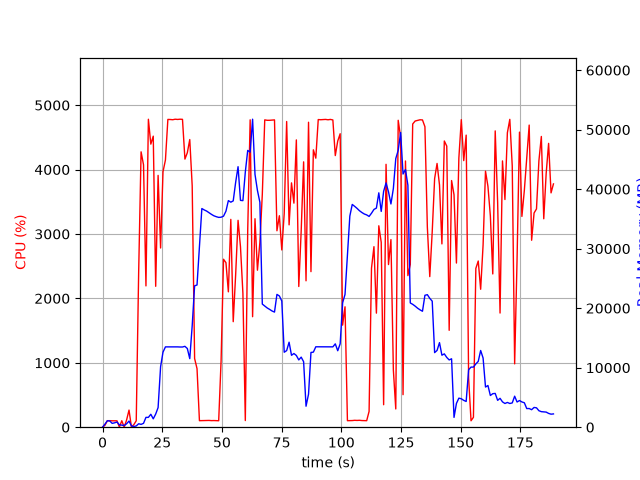

Values plotted in this chart, from the file beside it:
elapsed_time, nproc, cpu, mem_real, mem_virtual
3.9577484130859375e-05, 1, 0.0, 6.25, 24145
1.006, 6, 29.8, 513.7, 13934
2.015, 5, 101.1, 1082, 13882
3.024, 8, 101.3, 1051, 11780
4.031, 3, 99.3, 641.6, 5197
5.038, 3, 99.3, 735.8, 5309
6.045, 3, 99.3, 871.8, 5309
7.053, 4, 3.0, 394.4, 9638
8.061, 3, 100.2, 349.9, 4731
9.07, 3, 1.0, 279.1, 4687
10.08, 4, 112.8, 574.4, 13475
11.09, 7, 265.9, 1031, 19824
12.1, 3, 3.0, 216.2, 4624
13.1, 1, 39.7, 111.8, 852
14.11, 1, 100.1, 211.8, 820
15.12, 1, 2396, 578.3, 29310
16.14, 1, 4276, 474.9, 29324
17.16, 1, 4074, 648.9, 29340
18.18, 1, 2194, 1652, 31204
19.2, 1, 4782, 1652, 31204
20.22, 1, 4395, 2170, 32748
21.24, 1, 4519, 1404, 32748
22.26, 1, 2188, 2212, 33260
23.27, 1, 3910, 3296, 35084
24.31, 1, 2782, 10164, 43798
25.32, 1, 3967, 12613, 54064
26.34, 1, 4149, 13497, 54064
27.36, 1, 4779, 13497, 54064
28.38, 1, 4777, 13497, 54064
29.4, 1, 4774, 13497, 54064
30.42, 1, 4782, 13497, 54064
31.44, 1, 4778, 13497, 54064
32.46, 1, 4782, 13477, 54064
33.48, 1, 4780, 13477, 54064
34.5, 1, 4163, 13589, 54064
35.51, 1, 4262, 13221, 54064
36.53, 1, 4466, 11520, 55239
37.55, 1, 3748, 17039, 69733
38.55, 1, 1067, 23755, 69733
39.57, 1, 908.9, 23900, 90213
40.58, 1, 101.2, 30346, 90213
41.58, 1, 102.2, 36746, 90213
42.59, 1, 104.1, 36511, 90213
43.6, 1, 103.1, 36317, 90213
44.61, 1, 105.1, 36032, 90213
45.62, 1, 102.1, 35765, 90213
46.63, 1, 103.2, 35528, 90213
47.63, 1, 101.3, 35374, 90213
48.64, 1, 100.2, 35257, 90213
49.65, 1, 1035, 35286, 90213
50.67, 1, 2608, 35467, 90213
51.68, 1, 2555, 36299, 90213
52.69, 1, 2102, 38079, 90213
53.72, 1, 3227, 37813, 90213
54.73, 1, 1638, 38031, 114789
55.74, 1, 2364, 41130, 114789
56.76, 1, 3212, 43781, 114789
57.76, 1, 2803, 38118, 114789
58.78, 1, 2078, 38076, 114789
59.79, 1, 103.1, 42879, 114789
... 127 more rows
